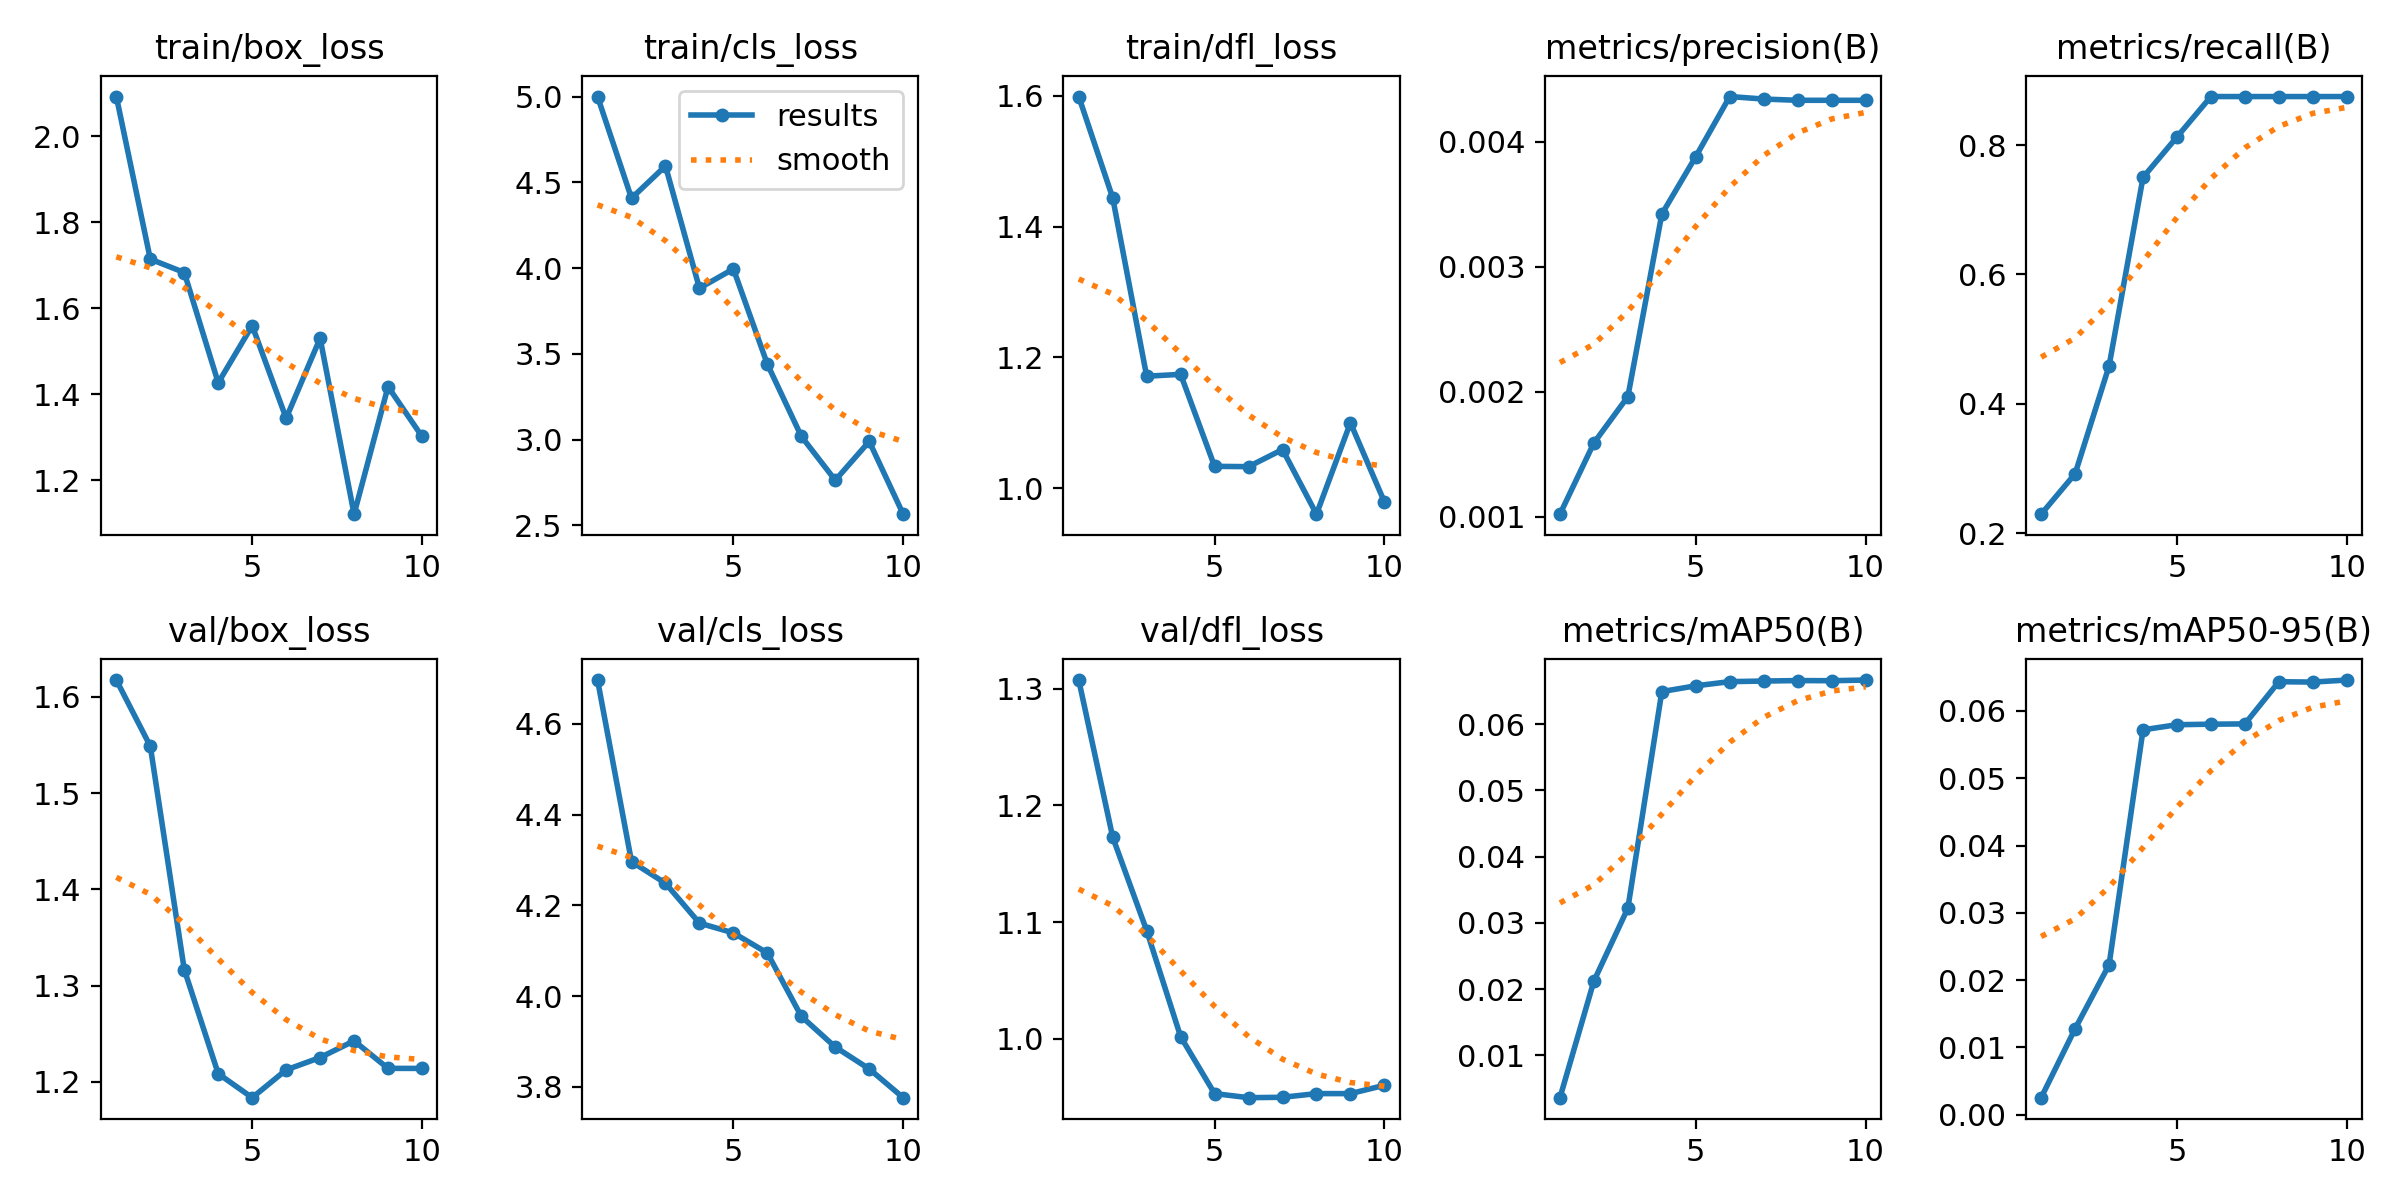

Data behind this chart, as committed beside it:
epoch, time, train/box_loss, train/cls_loss, train/dfl_loss, metrics/precision(B), metrics/recall(B), metrics/mAP50(B), metrics/mAP50-95(B), val/box_loss, val/cls_loss, val/dfl_loss, lr/pg0, lr/pg1, lr/pg2
1, 16.59, 2.093, 5.001, 1.599, 0.00102, 0.2292, 0.0036, 0.00252, 1.617, 4.697, 1.307, 5.001e-05, 5.001e-05, 5.001e-05
2, 25.16, 1.714, 4.408, 1.444, 0.00159, 0.2917, 0.02121, 0.01277, 1.549, 4.297, 1.173, 0.0001051, 0.0001051, 0.0001051
3, 33.38, 1.683, 4.596, 1.171, 0.00196, 0.4583, 0.03221, 0.02227, 1.317, 4.249, 1.093, 0.0001471, 0.0001471, 0.0001471
4, 42.03, 1.427, 3.883, 1.174, 0.00342, 0.75, 0.06491, 0.0572, 1.208, 4.161, 1.002, 0.0001758, 0.0001758, 0.0001758
5, 50.31, 1.56, 3.995, 1.033, 0.00388, 0.8125, 0.06578, 0.05796, 1.184, 4.139, 0.9531, 0.0001913, 0.0001913, 0.0001913
6, 58.78, 1.345, 3.44, 1.033, 0.00436, 0.875, 0.06641, 0.05804, 1.212, 4.095, 0.9496, 0.0001936, 0.0001936, 0.0001936
7, 67.06, 1.53, 3.019, 1.059, 0.00434, 0.875, 0.0665, 0.05808, 1.225, 3.955, 0.9499, 0.0001827, 0.0001827, 0.0001827
8, 75.59, 1.121, 2.763, 0.9603, 0.00433, 0.875, 0.06657, 0.06435, 1.243, 3.888, 0.9531, 0.0001586, 0.0001586, 0.0001586
9, 83.89, 1.418, 2.989, 1.1, 0.00433, 0.875, 0.06655, 0.0643, 1.214, 3.839, 0.9531, 0.0001214, 0.0001214, 0.0001214
10, 92.05, 1.302, 2.565, 0.9791, 0.00433, 0.875, 0.06665, 0.0646, 1.214, 3.776, 0.9602, 7.08642e-05, 7.08642e-05, 7.08642e-05
